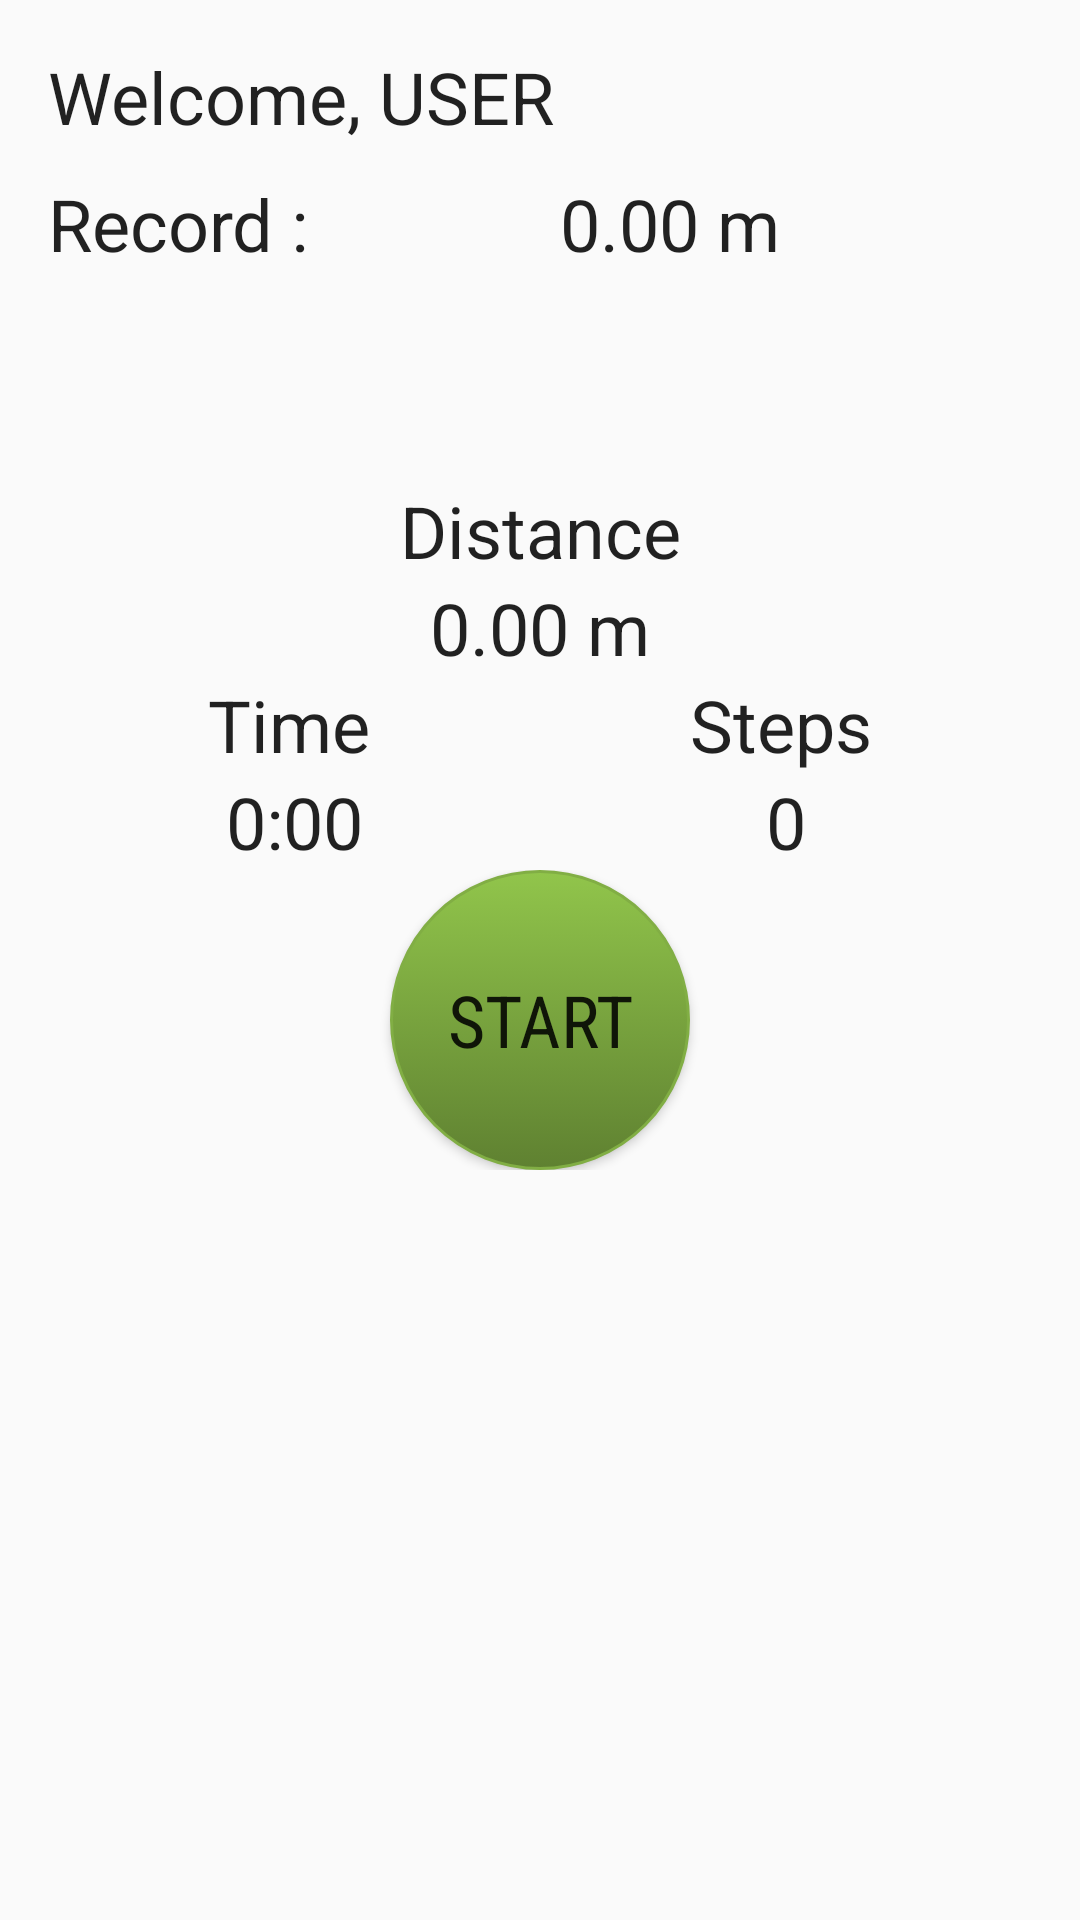

Write the Android layout XML for this screen, with the resource values it uses.
<!-- AndroidManifest.xml: application theme AppTheme -->
<!-- res/layout/fragment_home.xml -->
<FrameLayout xmlns:android="http://schemas.android.com/apk/res/android"
    xmlns:tools="http://schemas.android.com/tools"
    android:layout_width="match_parent"
    android:layout_height="match_parent"
    android:layout_margin="@dimen/padding_regular"
    tools:context="com.AlForce.android.runvolution.HomeFragment">

    <ScrollView
        android:id="@+id/home_scroll_view"
        android:layout_width="match_parent"
        android:layout_height="match_parent">
        <LinearLayout
            android:layout_width="match_parent"
            android:layout_height="wrap_content"
            android:layout_margin="@dimen/activity_vertical_margin"
            android:orientation="vertical">

            <LinearLayout
                android:layout_width="match_parent"
                android:layout_height="wrap_content"
                android:layout_gravity="start"
                android:orientation="horizontal">

                <TextView
                    android:id="@+id/welcomeMessage"
                    android:layout_width="wrap_content"
                    android:layout_height="wrap_content"
                    android:text="Welcome, "
                    android:textAppearance="@style/TextAppearance.AppCompat.Headline"
                    android:textSize="24sp" />

                <TextView
                    android:id="@+id/welcomeMessage_user"
                    android:layout_width="wrap_content"
                    android:layout_height="wrap_content"
                    android:text="USER"
                    android:textAppearance="@style/TextAppearance.AppCompat.Headline"
                    android:textSize="24sp" />
            </LinearLayout>

            <LinearLayout
                android:layout_width="match_parent"
                android:layout_height="wrap_content"
                android:layout_marginTop="10dp"
                android:background="@drawable/boder_box_bottom"
                android:orientation="horizontal">

                <TextView
                    android:id="@+id/totalDistanceTag"
                    android:layout_width="wrap_content"
                    android:layout_height="wrap_content"
                    android:layout_weight="0"
                    android:text="Record :"
                    android:textAlignment="center"
                    android:textAppearance="@style/TextAppearance.AppCompat.Headline"
                    android:textSize="24sp" />

                <TextView
                    android:id="@+id/totalDistanceView"
                    android:layout_width="wrap_content"
                    android:layout_height="wrap_content"
                    android:layout_weight="2"
                    android:text="0.00 m"
                    android:textAlignment="center"
                    android:textAppearance="@style/TextAppearance.AppCompat.Headline"
                    android:textSize="24sp" />

                <ImageButton
                    android:id="@+id/distanceShareButton"
                    android:layout_width="wrap_content"
                    android:layout_height="wrap_content"
                    android:background="@drawable/share_button" />
            </LinearLayout>

            <TextView
                android:id="@+id/distanceTag"
                android:layout_width="match_parent"
                android:layout_height="wrap_content"
                android:layout_marginTop="70dp"
                android:text="Distance"
                android:textAlignment="center"
                android:textAppearance="@style/TextAppearance.AppCompat.Headline"
                android:textSize="24sp" />

            <TextView
                android:id="@+id/distanceView"
                android:layout_width="match_parent"
                android:layout_height="wrap_content"
                android:text="0.00 m"
                android:textAlignment="center"
                android:textAppearance="@style/TextAppearance.AppCompat.Headline"
                android:textSize="24sp" />


            <LinearLayout
                android:layout_width="match_parent"
                android:layout_height="wrap_content"
                android:layout_gravity="center"
                android:orientation="horizontal">

                <TextView
                    android:id="@+id/timerTag"
                    android:layout_width="wrap_content"
                    android:layout_height="wrap_content"
                    android:layout_weight="50"
                    android:text="Time"
                    android:textAlignment="center"
                    android:textAppearance="@style/TextAppearance.AppCompat.Headline"
                    android:textSize="24sp" />

                <TextView
                    android:id="@+id/stepCounterTag"
                    android:layout_width="wrap_content"
                    android:layout_height="wrap_content"
                    android:layout_weight="50"
                    android:text="Steps"
                    android:textAlignment="center"
                    android:textAppearance="@style/TextAppearance.AppCompat.Headline"
                    android:textSize="24sp" />
            </LinearLayout>


            <LinearLayout
                android:layout_width="match_parent"
                android:layout_height="wrap_content"
                android:layout_gravity="center"
                android:orientation="horizontal">

                <TextView
                    android:id="@+id/timerView"
                    android:layout_width="0dp"
                    android:layout_height="wrap_content"
                    android:layout_weight="50"
                    android:text="0:00"
                    android:textAlignment="center"
                    android:textAppearance="@style/TextAppearance.AppCompat.Headline"
                    android:textSize="24sp" />

                <TextView
                    android:id="@+id/stepCounterView"
                    android:layout_width="0dp"
                    android:layout_height="wrap_content"
                    android:layout_weight="50"
                    android:text="0"
                    android:textAlignment="center"
                    android:textAppearance="@style/TextAppearance.AppCompat.Headline"
                    android:textSize="24sp" />

            </LinearLayout>


            <RelativeLayout
                android:layout_width="match_parent"
                android:layout_height="wrap_content">

                <Button
                    android:id="@+id/timerButton"
                    android:layout_width="100dp"
                    android:layout_height="100dp"
                    android:layout_alignParentTop="true"
                    android:layout_centerHorizontal="true"
                    android:background="@drawable/timer_button_shape"
                    android:fontFamily="sans-serif-condensed"
                    android:text="START"
                    android:textSize="24sp" />
            </RelativeLayout>

        </LinearLayout>

        </ScrollView>


</FrameLayout>
<!-- resources referenced by this layout -->
<resources>
  <dimen name="activity_vertical_margin">16dp</dimen>
  <dimen name="padding_regular">10dp</dimen>
  <!-- drawable share_button (drawable) -->
  <?xml version="1.0" encoding="utf-8"?>
  <selector xmlns:android="http://schemas.android.com/apk/res/android">
      <item android:state_focused="true" android:state_pressed="false" android:drawable="@drawable/ic_share_light" />
      <item android:state_focused="true" android:state_pressed="true" android:drawable="@drawable/ic_share_dark"/>
      <item android:state_focused="false" android:state_pressed="true" android:drawable="@drawable/ic_share_dark" />
      <item android:drawable="@drawable/ic_share_light" />
  </selector>
  <!-- drawable timer_button_shape (drawable) -->
  <?xml version="1.0" encoding="utf-8"?>
  <selector xmlns:android="http://schemas.android.com/apk/res/android">
      <item android:state_pressed="true" >
          <shape android:shape="rectangle"  >
              <corners android:radius="100dp" />
              <stroke android:width="1dip" android:color="#90c54a" />
              <gradient android:angle="-90" android:startColor="#5e8030" android:endColor="#80ae43"  />
          </shape>
      </item>
      <item android:state_focused="true">
          <shape android:shape="rectangle"  >
              <corners android:radius="100dp" />
              <stroke android:width="1dip" android:color="#5f8131" />
              <solid android:color="#81ae44"/>
          </shape>
      </item>
      <item >
          <shape android:shape="rectangle"  >
              <corners android:radius="100dip" />
              <stroke android:width="1dip" android:color="#81ae44" />
              <gradient android:angle="-90" android:startColor="#91c54b" android:endColor="#5f8131" />
          </shape>
      </item>
  </selector>
  <style name="AppTheme" parent="Theme.AppCompat.Light.NoActionBar">
          
          <item name="colorPrimary">@color/colorPrimary</item>
          <item name="colorPrimaryDark">@color/colorPrimaryDark</item>
          <item name="colorAccent">@color/colorAccent</item>
          <item name="android:textColorPrimaryInverse">@color/colorText</item>
      </style>
  <color name="colorPrimary">#FFFF00</color>
  <color name="colorPrimaryDark">#AEEA00</color>
  <color name="colorAccent">#00B0FF</color>
  <color name="colorText">#827717</color>
</resources>
